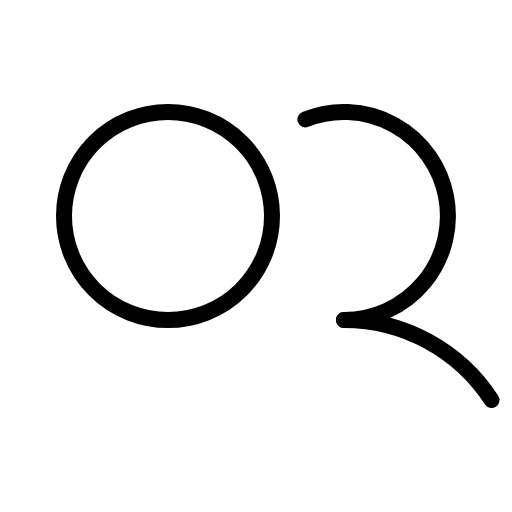
t = 0.00 s
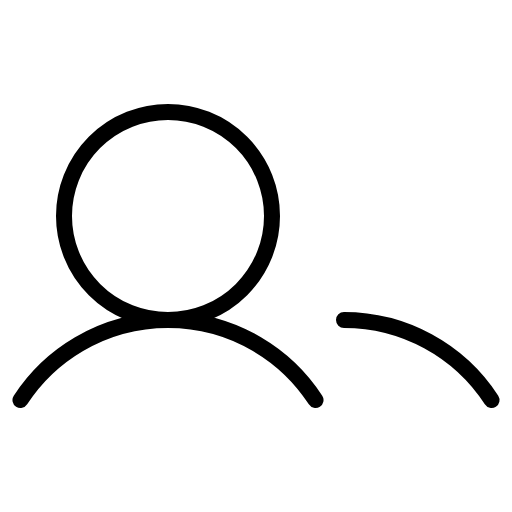
t = 0.90 s
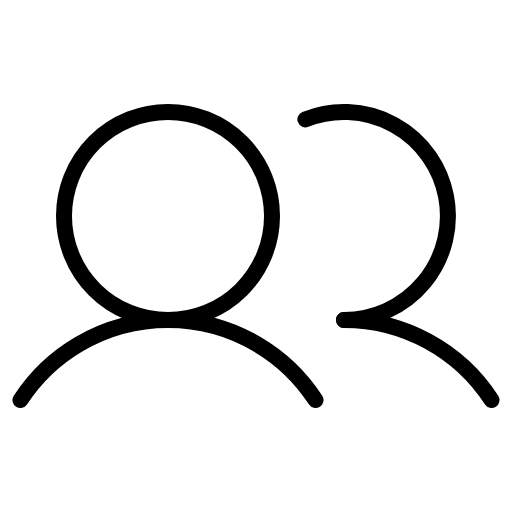
t = 1.28 s
t = 1.65 s: frame unchanged from t = 1.28 s, image omitted
t = 2.03 s: frame unchanged from t = 1.28 s, image omitted

The animated SVG that drew these frames (rendered in a browser with its animation timeline set to each time). Animation: 1 CSS @keyframes rule; one cycle of 2.40 s, repeats indefinitely.

<svg xmlns="http://www.w3.org/2000/svg" viewBox="0 0 256 256">
  <style>
    .draw-line {
      stroke-dasharray: 2000;
      stroke-dashoffset: 0;
    }
    svg:hover .draw-line {
      animation: phosphor-draw-in 1.5s ease-in-out infinite alternate;
    }
    @keyframes phosphor-draw-in {
      0%   { stroke-dashoffset: 2000; }
      100% { stroke-dashoffset: 0; }
    }
  </style><rect width="256" height="256" fill="none"/><path d="M10.23,200a88,88,0,0,1,147.54,0" fill="none" stroke="currentColor" stroke-linecap="round" stroke-linejoin="round" stroke-width="8" class="draw-line" pathLength="1" style="animation-delay: 0s"/><path d="M172,160a87.93,87.93,0,0,1,73.77,40" fill="none" stroke="currentColor" stroke-linecap="round" stroke-linejoin="round" stroke-width="8" class="draw-line" pathLength="1" style="animation-delay: 0.3s"/><circle cx="84" cy="108" r="52" fill="none" stroke="currentColor" stroke-linecap="round" stroke-linejoin="round" stroke-width="8" class="draw-line" pathLength="1" style="animation-delay: 0.6s"/><path d="M152.69,59.7A52,52,0,1,1,172,160" fill="none" stroke="currentColor" stroke-linecap="round" stroke-linejoin="round" stroke-width="8" class="draw-line" pathLength="1" style="animation-delay: 0.9s"/></svg>
